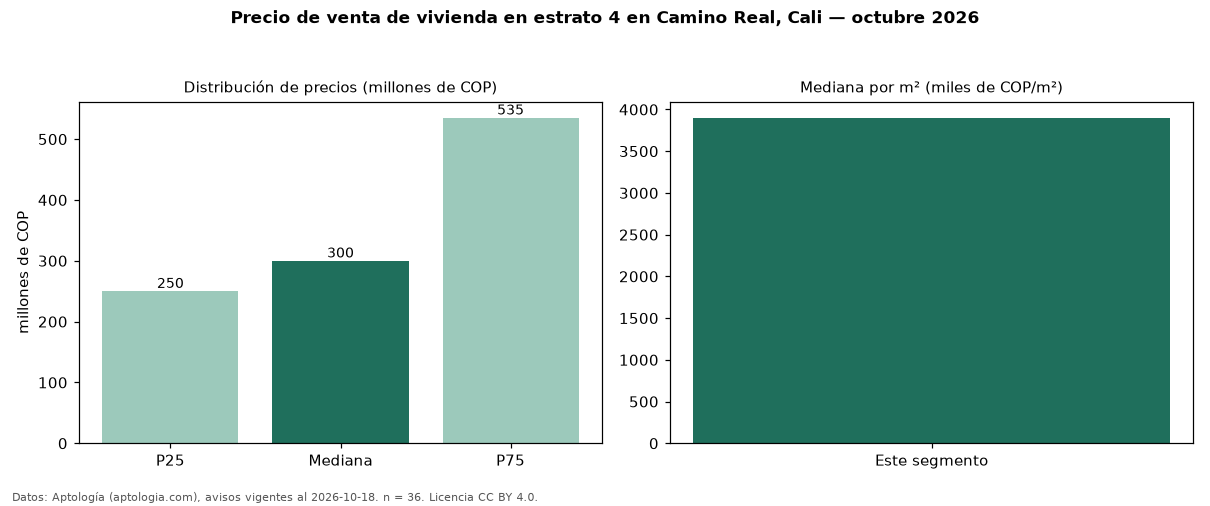

The file beside this chart, header and first rows:
seccion, metrica, valor, moneda, n
precio, p25, 250000000, COP, 36
precio, mediana, 300000000, COP, 36
precio, p75, 535000000, COP, 36
precio, minimo, 136000000, COP, 36
precio, maximo, 850000000, COP, 36
m2, mediana_precio_m2, 3900014, COP, 36
m2, area_mediana_m2, 84.0, m2, 36
admin, mediana_admin_mes, 560000, COP, 27
banos, mediana_banos, 2.5, , 
parqueadero, pct_con_parqueadero, 100.0, %, 33
estrato, estrato_mas_frecuente, 4, , 36
habitaciones, 3+, 370000000, COP, 33
fuente, fecha_datos, 2026-10-18, , 
fuente, atribucion, https://www.aptologia.com/venta/cali/cam…, , 
fuente, licencia, CC BY 4.0, , 
